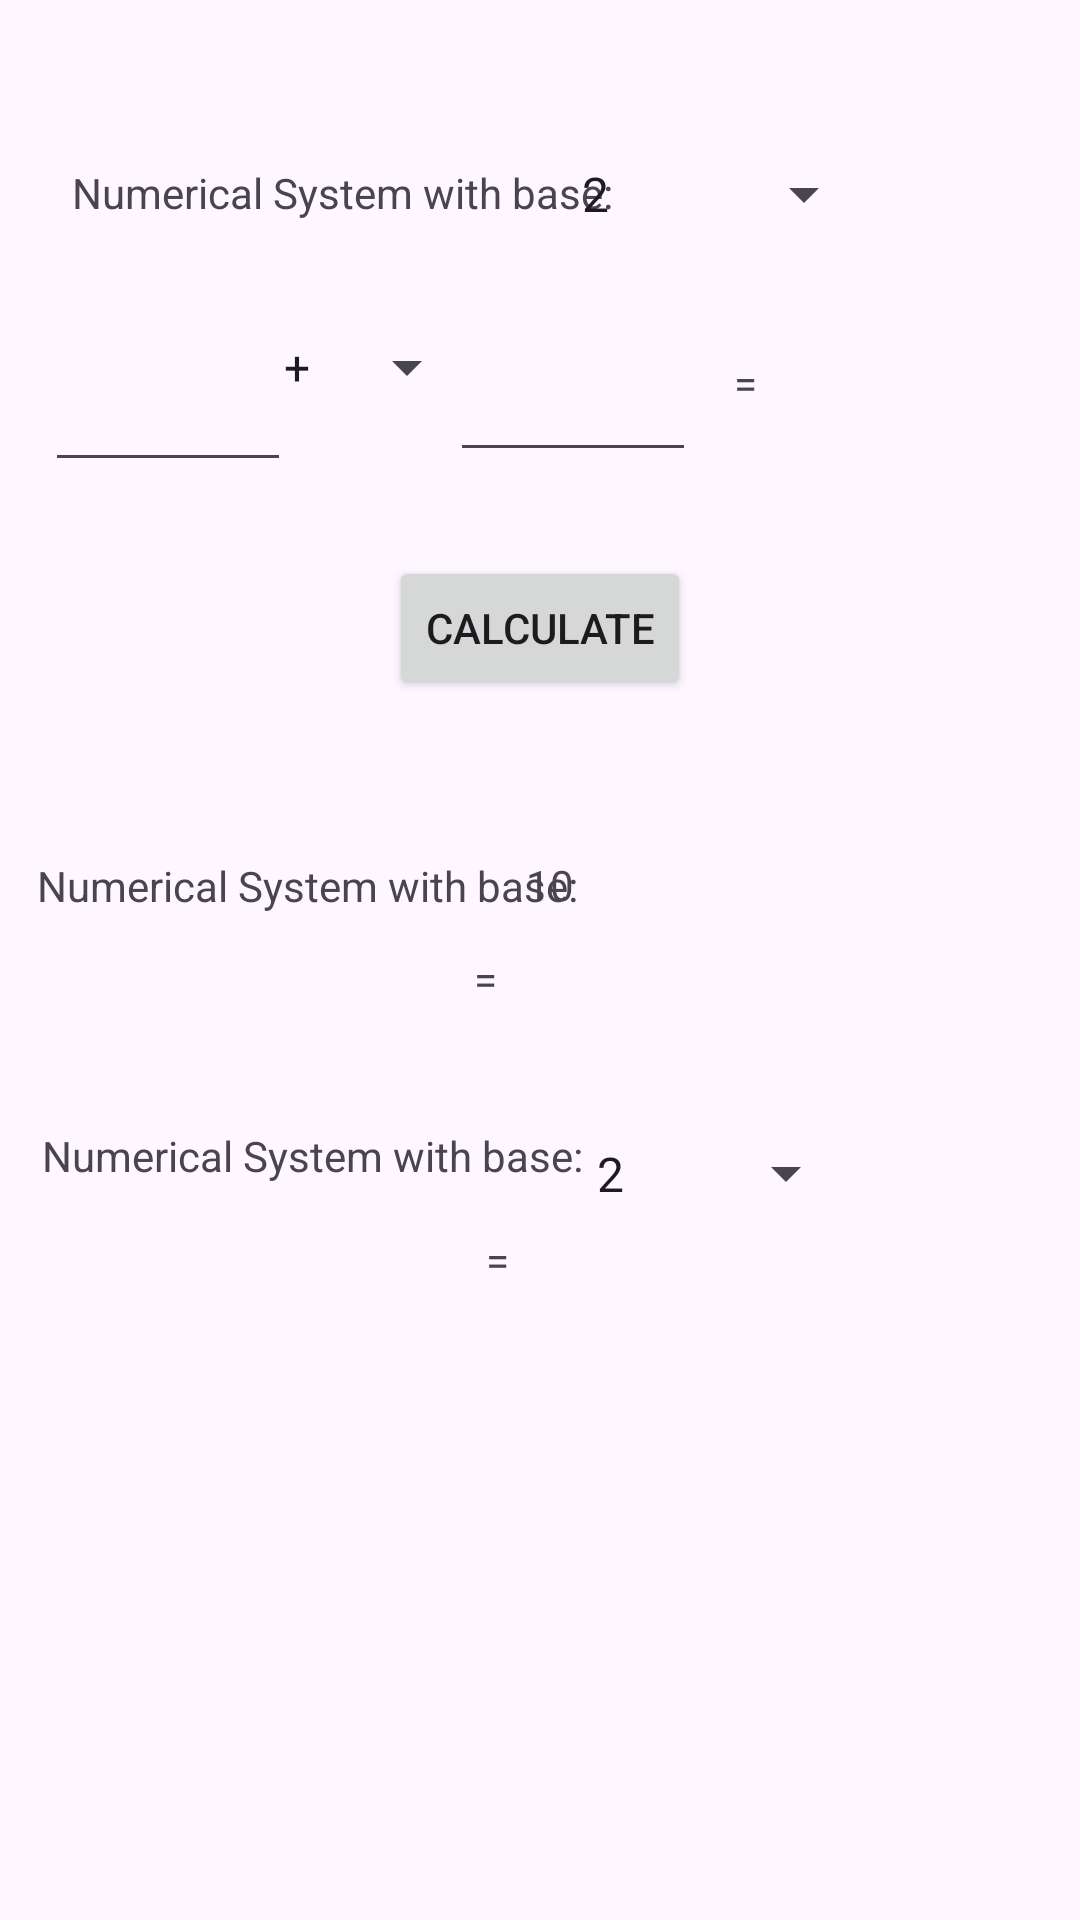

Android layout source for this screen:
<!-- AndroidManifest.xml: application theme Theme.L10_Guda_66443_Calculator -->
<!-- res/layout/calculator.xml -->
<?xml version="1.0" encoding="utf-8"?>
<androidx.constraintlayout.widget.ConstraintLayout xmlns:android="http://schemas.android.com/apk/res/android"
    xmlns:app="http://schemas.android.com/apk/res-auto"
    xmlns:tools="http://schemas.android.com/tools"
    android:layout_width="match_parent"
    android:layout_height="match_parent"
    tools:context=".CalculatorActivity">

    <TextView
        android:id="@+id/textView"
        android:layout_width="wrap_content"
        android:layout_height="wrap_content"
        android:text="Numerical System with base:"
        app:layout_constraintBottom_toBottomOf="parent"
        app:layout_constraintEnd_toEndOf="parent"
        app:layout_constraintHorizontal_bias="0.133"
        app:layout_constraintStart_toStartOf="parent"
        app:layout_constraintTop_toTopOf="parent"
        app:layout_constraintVertical_bias="0.088" />

    <TextView
        android:id="@+id/textView5"
        android:layout_width="wrap_content"
        android:layout_height="wrap_content"
        android:text="Numerical System with base:"
        app:layout_constraintBottom_toBottomOf="parent"
        app:layout_constraintEnd_toEndOf="parent"
        app:layout_constraintHorizontal_bias="0.069"
        app:layout_constraintStart_toStartOf="parent"
        app:layout_constraintTop_toTopOf="parent"
        app:layout_constraintVertical_bias="0.46" />

    <TextView
        android:id="@+id/textView10"
        android:layout_width="wrap_content"
        android:layout_height="wrap_content"
        android:text="Numerical System with base:"
        app:layout_constraintBottom_toBottomOf="parent"
        app:layout_constraintEnd_toEndOf="parent"
        app:layout_constraintHorizontal_bias="0.078"
        app:layout_constraintStart_toStartOf="parent"
        app:layout_constraintTop_toTopOf="parent"
        app:layout_constraintVertical_bias="0.605" />

    <TextView
        android:id="@+id/vw1_base_10"
        android:layout_width="47dp"
        android:layout_height="17dp"
        app:layout_constraintBottom_toBottomOf="parent"
        app:layout_constraintEnd_toEndOf="parent"
        app:layout_constraintHorizontal_bias="0.048"
        app:layout_constraintStart_toStartOf="parent"
        app:layout_constraintTop_toTopOf="parent"
        app:layout_constraintVertical_bias="0.516" />

    <TextView
        android:id="@+id/vw1_base_2"
        android:layout_width="47dp"
        android:layout_height="17dp"
        app:layout_constraintBottom_toBottomOf="parent"
        app:layout_constraintEnd_toEndOf="parent"
        app:layout_constraintHorizontal_bias="0.043"
        app:layout_constraintStart_toStartOf="parent"
        app:layout_constraintTop_toTopOf="parent"
        app:layout_constraintVertical_bias="0.659" />

    <TextView
        android:id="@+id/cal_val_from_spinner1_id"
        android:layout_width="47dp"
        android:layout_height="17dp"
        app:layout_constraintBottom_toBottomOf="parent"
        app:layout_constraintEnd_toEndOf="parent"
        app:layout_constraintHorizontal_bias="0.203"
        app:layout_constraintStart_toStartOf="parent"
        app:layout_constraintTop_toTopOf="parent"
        app:layout_constraintVertical_bias="0.515" />

    <TextView
        android:id="@+id/cal_val_from_spinner1_id3"
        android:layout_width="47dp"
        android:layout_height="17dp"
        app:layout_constraintBottom_toBottomOf="parent"
        app:layout_constraintEnd_toEndOf="parent"
        app:layout_constraintHorizontal_bias="0.203"
        app:layout_constraintStart_toStartOf="parent"
        app:layout_constraintTop_toTopOf="parent"
        app:layout_constraintVertical_bias="0.659" />

    <TextView
        android:id="@+id/vw2_base10_id"
        android:layout_width="47dp"
        android:layout_height="17dp"
        app:layout_constraintBottom_toBottomOf="parent"
        app:layout_constraintEnd_toEndOf="parent"
        app:layout_constraintHorizontal_bias="0.365"
        app:layout_constraintStart_toStartOf="parent"
        app:layout_constraintTop_toTopOf="parent"
        app:layout_constraintVertical_bias="0.515" />

    <TextView
        android:id="@+id/vw2_base10_id3"
        android:layout_width="47dp"
        android:layout_height="17dp"
        app:layout_constraintBottom_toBottomOf="parent"
        app:layout_constraintEnd_toEndOf="parent"
        app:layout_constraintHorizontal_bias="0.365"
        app:layout_constraintStart_toStartOf="parent"
        app:layout_constraintTop_toTopOf="parent"
        app:layout_constraintVertical_bias="0.659" />

    <TextView
        android:id="@+id/equal2_id"
        android:layout_width="44dp"
        android:layout_height="25dp"
        android:text="="
        app:layout_constraintBottom_toBottomOf="parent"
        app:layout_constraintEnd_toEndOf="parent"
        app:layout_constraintStart_toStartOf="parent"
        app:layout_constraintTop_toTopOf="parent"
        app:layout_constraintVertical_bias="0.515" />

    <TextView
        android:id="@+id/equals3_id"
        android:layout_width="40dp"
        android:layout_height="24dp"
        android:text="="
        app:layout_constraintBottom_toBottomOf="parent"
        app:layout_constraintEnd_toEndOf="parent"
        app:layout_constraintHorizontal_bias="0.506"
        app:layout_constraintStart_toStartOf="parent"
        app:layout_constraintTop_toTopOf="parent"
        app:layout_constraintVertical_bias="0.666" />

    <TextView
        android:id="@+id/result_vw_base10"
        android:layout_width="58dp"
        android:layout_height="29dp"
        app:layout_constraintBottom_toBottomOf="parent"
        app:layout_constraintEnd_toEndOf="parent"
        app:layout_constraintHorizontal_bias="0.667"
        app:layout_constraintStart_toStartOf="parent"
        app:layout_constraintTop_toTopOf="parent"
        app:layout_constraintVertical_bias="0.514" />

    <TextView
        android:id="@+id/result_vw_base"
        android:layout_width="55dp"
        android:layout_height="30dp"
        app:layout_constraintBottom_toBottomOf="parent"
        app:layout_constraintEnd_toEndOf="parent"
        app:layout_constraintHorizontal_bias="0.671"
        app:layout_constraintStart_toStartOf="parent"
        app:layout_constraintTop_toTopOf="parent"
        app:layout_constraintVertical_bias="0.671" />

    <Spinner
        android:id="@+id/spinner_base_id"
        android:layout_width="106dp"
        android:layout_height="38dp"
        android:entries="@array/base_no"
        app:layout_constraintBottom_toBottomOf="parent"
        app:layout_constraintEnd_toEndOf="parent"
        app:layout_constraintHorizontal_bias="0.732"
        app:layout_constraintStart_toStartOf="parent"
        app:layout_constraintTop_toTopOf="parent"
        app:layout_constraintVertical_bias="0.076" />

    <Spinner
        android:id="@+id/spinner_base_id2"
        android:layout_width="95dp"
        android:layout_height="33dp"
        android:entries="@array/base_no"
        app:layout_constraintBottom_toBottomOf="parent"
        app:layout_constraintEnd_toEndOf="parent"
        app:layout_constraintHorizontal_bias="0.721"
        app:layout_constraintStart_toStartOf="parent"
        app:layout_constraintTop_toTopOf="parent"
        app:layout_constraintVertical_bias="0.617" />

    <Spinner
        android:id="@+id/spinner_calc_id"
        android:layout_width="73dp"
        android:layout_height="34dp"
        android:entries="@array/calculation"
        app:layout_constraintBottom_toBottomOf="parent"
        app:layout_constraintEnd_toEndOf="parent"
        app:layout_constraintHorizontal_bias="0.302"
        app:layout_constraintStart_toStartOf="parent"
        app:layout_constraintTop_toTopOf="parent"
        app:layout_constraintVertical_bias="0.174" />

    <EditText
        android:id="@+id/num1_val_id"
        android:layout_width="82dp"
        android:layout_height="57dp"
        android:digits="0123456789ABCDEF"
        android:ems="10"
        android:inputType="text"
        app:layout_constraintBottom_toBottomOf="parent"
        app:layout_constraintEnd_toEndOf="parent"
        app:layout_constraintHorizontal_bias="0.054"
        app:layout_constraintStart_toStartOf="parent"
        app:layout_constraintTop_toTopOf="parent"
        app:layout_constraintVertical_bias="0.178" />

    <EditText
        android:id="@+id/num2_val_id"
        android:layout_width="82dp"
        android:layout_height="55dp"
        android:digits="0123456789ABCDEF"
        android:ems="10"
        android:inputType="text"
        app:layout_constraintBottom_toBottomOf="parent"
        app:layout_constraintEnd_toEndOf="parent"
        app:layout_constraintHorizontal_bias="0.539"
        app:layout_constraintStart_toStartOf="parent"
        app:layout_constraintTop_toTopOf="parent"
        app:layout_constraintVertical_bias="0.175" />

    <TextView
        android:id="@+id/equals1_id"
        android:layout_width="38dp"
        android:layout_height="41dp"
        android:text="="
        app:layout_constraintBottom_toBottomOf="parent"
        app:layout_constraintEnd_toEndOf="parent"
        app:layout_constraintHorizontal_bias="0.76"
        app:layout_constraintStart_toStartOf="parent"
        app:layout_constraintTop_toTopOf="parent"
        app:layout_constraintVertical_bias="0.197" />

    <TextView
        android:id="@+id/result1_vw_id"
        android:layout_width="60dp"
        android:layout_height="58dp"
        app:layout_constraintBottom_toBottomOf="parent"
        app:layout_constraintEnd_toEndOf="parent"
        app:layout_constraintHorizontal_bias="0.954"
        app:layout_constraintStart_toStartOf="parent"
        app:layout_constraintTop_toTopOf="parent"
        app:layout_constraintVertical_bias="0.181" />

    <Button
        android:id="@+id/calculate_btn_id"
        android:layout_width="wrap_content"
        android:layout_height="wrap_content"
        android:text="CALCULATE"
        app:layout_constraintBottom_toBottomOf="parent"
        app:layout_constraintEnd_toEndOf="parent"
        app:layout_constraintStart_toStartOf="parent"
        app:layout_constraintTop_toTopOf="parent"
        app:layout_constraintVertical_bias="0.313" />

    <TextView
        android:id="@+id/default_base_10_vw_id"
        android:layout_width="32dp"
        android:layout_height="21dp"
        android:text="10"
        app:layout_constraintBottom_toBottomOf="parent"
        app:layout_constraintEnd_toEndOf="parent"
        app:layout_constraintHorizontal_bias="0.535"
        app:layout_constraintStart_toStartOf="parent"
        app:layout_constraintTop_toTopOf="parent"
        app:layout_constraintVertical_bias="0.461" />

</androidx.constraintlayout.widget.ConstraintLayout>
<!-- resources referenced by this layout -->
<resources>
  <string-array name="base_no">
          <item>2</item>
          <item>8</item>
          <item>10</item>
          <item>16</item>
      </string-array>
  <string-array name="calculation">
          <item>+</item>
          <item>-</item>
          <item>*</item>
          <item>/</item>
      </string-array>
  <style name="Theme.L10_Guda_66443_Calculator" parent="Base.Theme.L10_Guda_66443_Calculator" />
  <style name="Base.Theme.L10_Guda_66443_Calculator" parent="Theme.Material3.DayNight.NoActionBar">
          
          
      </style>
</resources>
